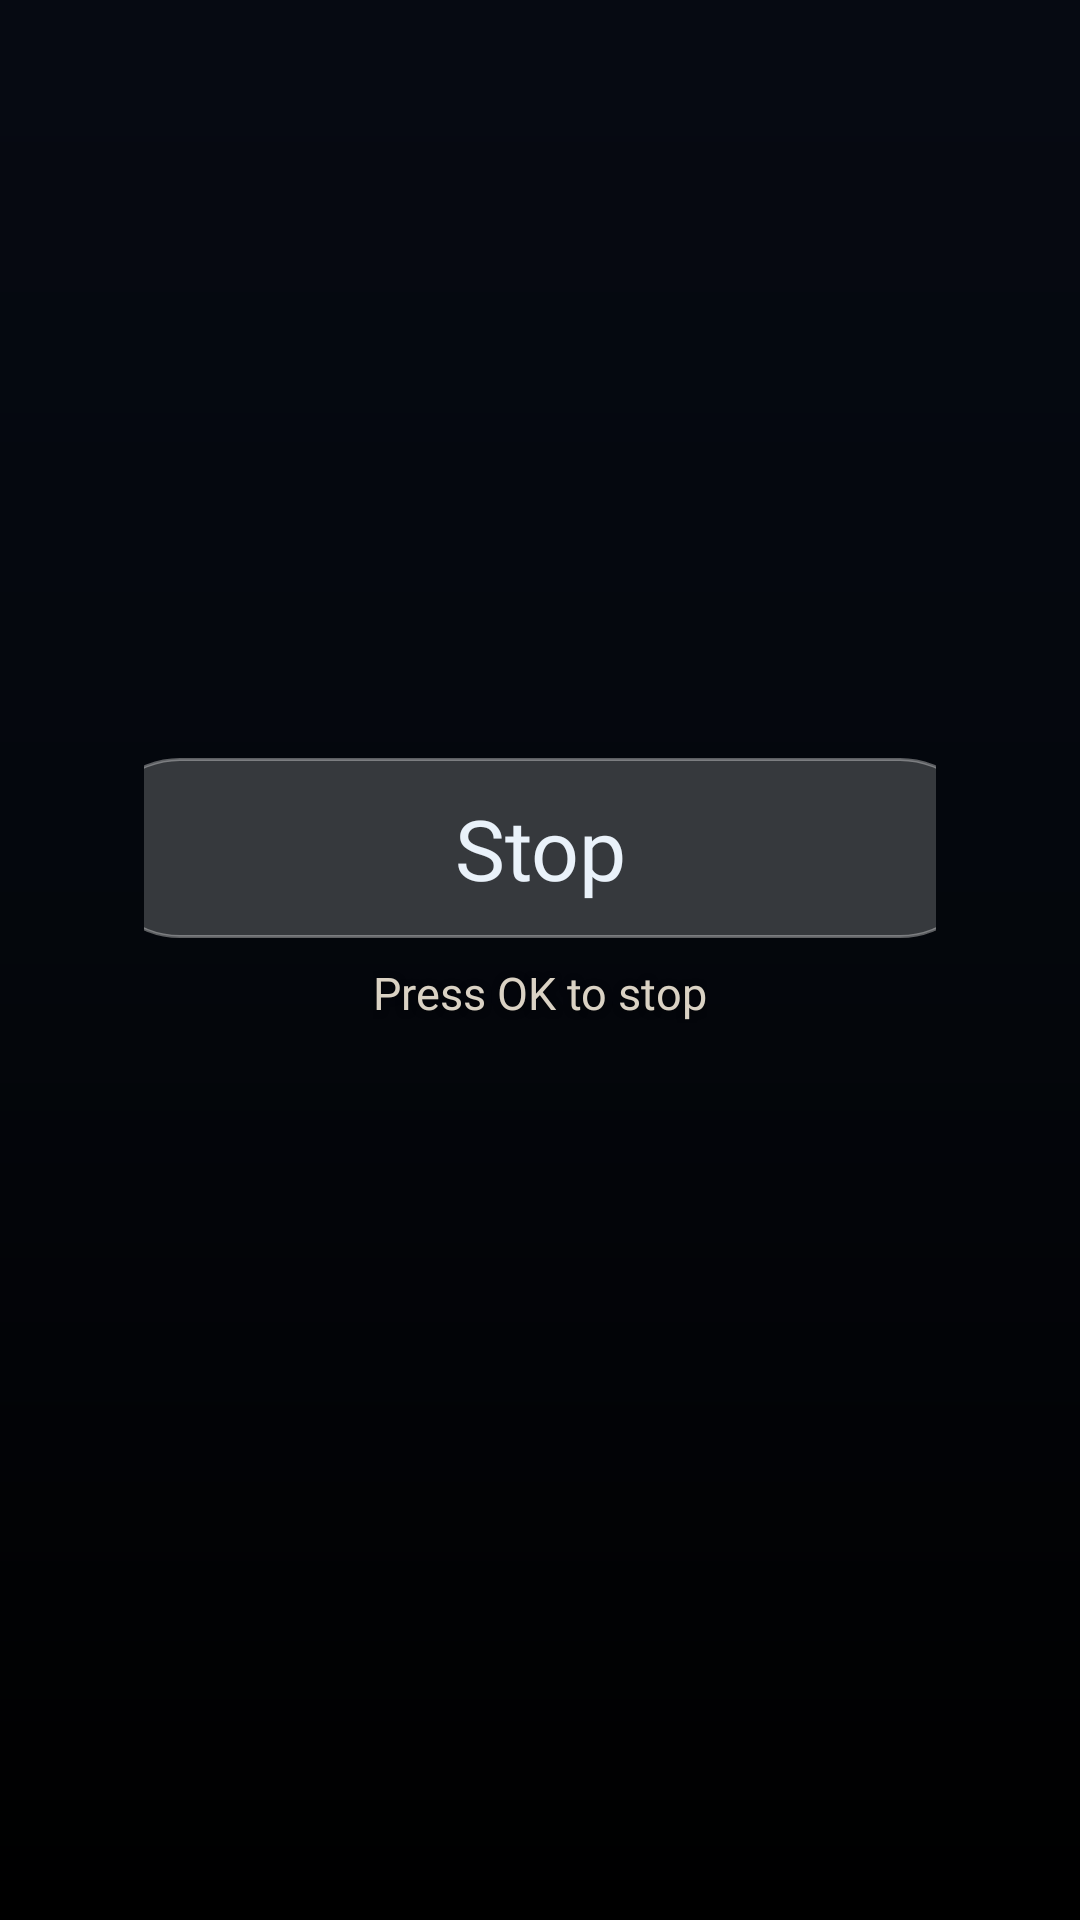

The Android layout XML behind this screen, and the referenced resources:
<!-- AndroidManifest.xml: application theme LauncherTheme -->
<!-- res/layout/activity_adhan.xml -->
<?xml version="1.0" encoding="utf-8"?>
<FrameLayout xmlns:android="http://schemas.android.com/apk/res/android"
    android:layout_width="match_parent"
    android:layout_height="match_parent"
    android:background="@android:color/black">

    <ImageView
        android:id="@+id/adhan_photo"
        android:layout_width="match_parent"
        android:layout_height="match_parent"
        android:contentDescription="@string/adhan_scene_description"
        android:scaleType="centerCrop"
        android:src="@drawable/nabawi" />

    <View
        android:layout_width="match_parent"
        android:layout_height="match_parent"
        android:background="@drawable/adhan_scrim" />

    <LinearLayout
        android:layout_width="match_parent"
        android:layout_height="match_parent"
        android:gravity="center_horizontal"
        android:orientation="vertical"
        android:paddingStart="48dp"
        android:paddingTop="34dp"
        android:paddingEnd="48dp">

        <TextView
            android:id="@+id/adhan_title"
            android:layout_width="wrap_content"
            android:layout_height="wrap_content"
            android:fontFamily="@font/outfit"
            android:fontVariationSettings="'wght' 700"
            android:shadowColor="#80000000"
            android:shadowDx="0"
            android:shadowDy="2"
            android:shadowRadius="10"
            android:textColor="#F6FAFF"
            android:textSize="38sp" />

        <TextView
            android:id="@+id/adhan_time"
            android:layout_width="wrap_content"
            android:layout_height="wrap_content"
            android:layout_marginTop="2dp"
            android:fontFamily="@font/outfit"
            android:fontVariationSettings="'wght' 700"
            android:includeFontPadding="false"
            android:shadowColor="#80000000"
            android:shadowDx="0"
            android:shadowDy="2"
            android:shadowRadius="12"
            android:textColor="#FFD166"
            android:textSize="92sp" />

        <TextView
            android:id="@+id/adhan_location"
            android:layout_width="wrap_content"
            android:layout_height="wrap_content"
            android:layout_marginTop="4dp"
            android:fontFamily="@font/outfit"
            android:fontVariationSettings="'wght' 600"
            android:shadowColor="#80000000"
            android:shadowDx="0"
            android:shadowDy="1"
            android:shadowRadius="8"
            android:textColor="#F0E6D8"
            android:textSize="21sp" />

        <TextView
            android:id="@+id/adhan_stop"
            android:layout_width="300dp"
            android:layout_height="60dp"
            android:layout_marginTop="26dp"
            android:background="@drawable/adhan_stop_bg"
            android:clickable="true"
            android:focusable="true"
            android:fontFamily="@font/outfit"
            android:fontVariationSettings="'wght' 700"
            android:gravity="center"
            android:stateListAnimator="@animator/adhan_stop_focus"
            android:text="@string/adhan_stop"
            android:textColor="@color/adhan_stop_text"
            android:textSize="28sp" />

        <TextView
            android:id="@+id/adhan_stop_hint"
            android:layout_width="wrap_content"
            android:layout_height="wrap_content"
            android:layout_marginTop="8dp"
            android:fontFamily="@font/outfit"
            android:fontVariationSettings="'wght' 600"
            android:shadowColor="#80000000"
            android:shadowDx="0"
            android:shadowDy="1"
            android:shadowRadius="6"
            android:text="@string/adhan_stop_hint"
            android:textColor="#DAD2C4"
            android:textSize="15sp" />

        <TextView
            android:id="@+id/adhan_hint"
            android:layout_width="wrap_content"
            android:layout_height="wrap_content"
            android:layout_marginTop="6dp"
            android:fontFamily="@font/outfit"
            android:fontVariationSettings="'wght' 600"
            android:text="@string/adhan_missing_hint"
            android:textColor="#FFD166"
            android:textSize="14sp"
            android:visibility="gone" />
    </LinearLayout>
</FrameLayout>
<!-- resources referenced by this layout -->
<resources>
  <!-- drawable adhan_scrim (drawable) -->
  <?xml version="1.0" encoding="utf-8"?>
  <shape xmlns:android="http://schemas.android.com/apk/res/android"
      android:shape="rectangle">
      <gradient
          android:angle="270"
          android:startColor="#C4080D18"
          android:centerColor="#80080D18"
          android:endColor="#00080D18" />
  </shape>
  <!-- drawable adhan_stop_bg (drawable) -->
  <?xml version="1.0" encoding="utf-8"?>
  <selector xmlns:android="http://schemas.android.com/apk/res/android">
      <item android:state_focused="true">
          <shape android:shape="rectangle">
              <solid android:color="#E6F7FAFF" />
              <corners android:radius="30dp" />
              <stroke
                  android:width="2dp"
                  android:color="#FFFFFFFF" />
          </shape>
      </item>
      <item>
          <shape android:shape="rectangle">
              <solid android:color="#33FFFFFF" />
              <corners android:radius="30dp" />
              <stroke
                  android:width="1dp"
                  android:color="#59FFFFFF" />
          </shape>
      </item>
  </selector>
  <string name="adhan_missing_hint">No adhan recording found: using the TV alarm tone</string>
  <string name="adhan_scene_description">Masjid an-Nabawi at sunset</string>
  <string name="adhan_stop">Stop</string>
  <string name="adhan_stop_hint">Press OK to stop</string>
  <style name="LauncherTheme" parent="@android:style/Theme.Material.NoActionBar">
          <item name="android:windowBackground">@android:color/black</item>
          <item name="android:windowFullscreen">true</item>
          <item name="android:windowContentTransitions">false</item>
          <item name="android:windowAnimationStyle">@null</item>
      </style>
</resources>
